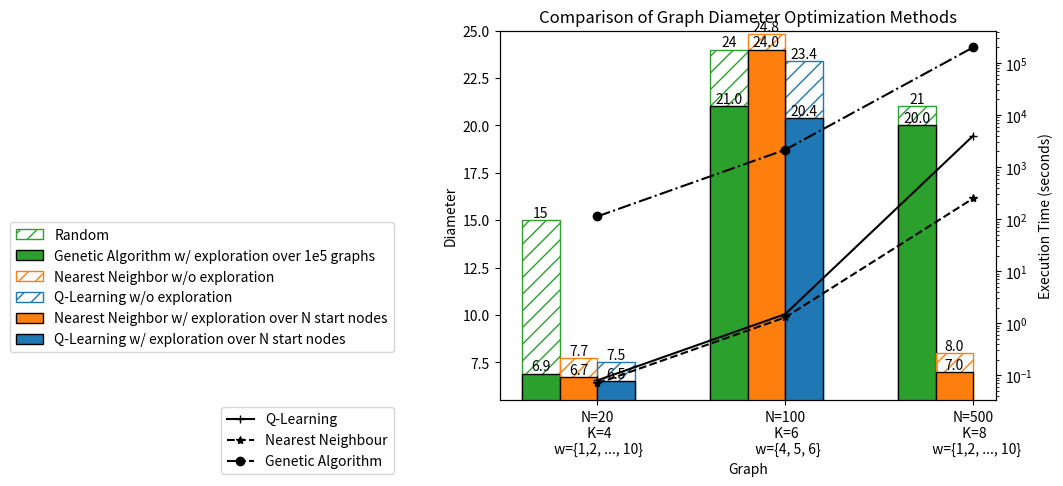

The script that saved this image:
import matplotlib.pyplot as plt
import numpy as np
import seaborn as sns
import seaborn as sns
color = sns.color_palette(n_colors=5)
q_learning_data_without_exploration = [7, 7, 7, 7, 9, 8, 9, 8, 7, 6]
q_learning_data = [6, 6, 6, 5, 8, 7, 7, 7, 7, 6]

nearest_neighbor_data_without_exploration = [9, 6, 6, 6, 9, 8, 8, 9, 8, 8]
nearest_neighbor_data = [6, 6, 6, 5, 9, 7, 8, 7, 7, 6]
ga = [6.0, 6.0, 6.0, 6.0, 8.0, 8.0, 7.0, 8.0, 7.0, 7.0]
sa = [12, 11, 11, 12, 13, 13, 13, 13, 11, 12]

t_q_without_exploration = [0.003, 0.005, 1000]
t_q = [0.08, 1.5, 4000]
t_ga = [113, 2160, 2e5]
t_nn = [0.07, 1.3, 250]
t_nn_without_exploration = [0.008, 0.013, 0.05]
# Calculating the mean for each method
q_learning_data = [np.mean(q_learning_data)]
nearest_neighbor_data = [np.mean(nearest_neighbor_data)]

# q_learning_data = q_learning_mean
# nearest_neighbor_data = nearest_neighbor_mean
q_learning_data_without_exploration = [np.mean(q_learning_data_without_exploration)]
nearest_neighbor_data_without_exploration = [np.mean(nearest_neighbor_data_without_exploration)]
ga = [np.mean(ga)]
sa = [np.mean(sa)]

q_learning_data_without_exploration = np.append(q_learning_data_without_exploration, [np.mean([22, 24, 24, 24, 23])])

q_learning_data = np.append(q_learning_data, np.mean([20, 21, 21, 20, 20]))

nearest_neighbor_data_without_exploration = np.append(nearest_neighbor_data_without_exploration, [np.mean([26, 24, 24, 25, 25])])
nearest_neighbor_data_without_exploration = np.append(nearest_neighbor_data_without_exploration, [8])
nearest_neighbor_data = np.append(nearest_neighbor_data, [np.mean([24, 24, 24, 24, 24])])
nearest_neighbor_data = np.append(nearest_neighbor_data, [7])

ga = np.append(ga, [np.mean([21, 21, 21, 21, 21])])
ga = np.append(ga, [20])
ga_without = [15, 24, 21]
print(q_learning_data)

# assert 0
print(nearest_neighbor_data)

x = np.array([i * 2 for i in range(ga.size)])
print(x.shape, q_learning_data.size)

# Creating the bar plot for each data point
plt.figure(figsize=(12, 6))
fig, ax = plt.subplots()
# plt.bar(x - 0.6, sa, width=0.4, label='Simulated Annealing',edgecolor='black',  color=color[3])

values = [min(q_learning_data),max(q_learning_data),
             min(nearest_neighbor_data), max(nearest_neighbor_data),
             min(ga), max(ga),
             min(sa), max(sa)]
bars = []

b = plt.bar(x - 0.6, ga_without, width=0.4, label='Random', hatch='//', edgecolor=color[2], color="none")
bars.append(b)
b = plt.bar(x - 0.6, ga, width=0.4, label='Genetic Algorithm w/ exploration over 1e5 graphs', edgecolor='black', color=color[2])
bars.append(b)
b = plt.bar(x - 0.2, nearest_neighbor_data_without_exploration, width=0.4, hatch='//', edgecolor=color[1], label='Nearest Neighbor w/o exploration', color="none")
bars.append(b)
b = plt.bar(x[:-1] + 0.2, q_learning_data_without_exploration, width=0.4, hatch='//', edgecolor=color[0], label='Q-Learning w/o exploration', color="none")
bars.append(b)
b = plt.bar(x - 0.2, nearest_neighbor_data, width=0.4, label='Nearest Neighbor w/ exploration over N start nodes',edgecolor='black',  color=color[1])
bars.append(b)
b = plt.bar(x[:-1] + 0.2, q_learning_data, width=0.4, label='Q-Learning w/ exploration over N start nodes',edgecolor='black',  color=color[0])
bars.append(b)

for bar in bars:
    for b in bar:
        yval = b.get_height()
        plt.text(b.get_x() + b.get_width()/2, yval, round(yval, 1), ha='center', va='bottom')

# Adding labels and title
plt.xlabel('Graph')
plt.ylabel('Diameter')
plt.title('Comparison of Graph Diameter Optimization Methods')

plt.ylim(min(values) - 1, max(values) + 1) 
plt.legend(loc='upper right', bbox_to_anchor=(-0.2, 0.5))


x = np.array([i * 2 for i in range(q_learning_data.size + 1)])
ax2 = ax.twinx()
# ax2.plot(x, t_q_without_exploration, label='Q-Learning w/o exploration', color='k', linestyle='--', marker='*')
ax2.plot(x, t_q, color='k', label='Q-Learning', marker='+')
ax2.plot(x, t_nn, color='k', label='Nearest Neighbour',linestyle='--', marker='*')
ax2.plot(x, t_ga, color='k', label='Genetic Algorithm',  linestyle='-.', marker='o')

ax2.set_yscale('log')

# Labels for the second y-axis
ax2.set_ylabel('Execution Time (seconds)')
ax2.set_xticks(x, ['N=20\n K=4\n w={1,2, ..., 10}', 'N=100\n K=6\n  w={4, 5, 6}', 'N=500\n K=8\n  w={1,2, ..., 10}'])
ax2.legend(loc='upper right', bbox_to_anchor=(-0.2, 0))
# Show the plot
plt.savefig('DifferentN&time.pdf', bbox_inches='tight')